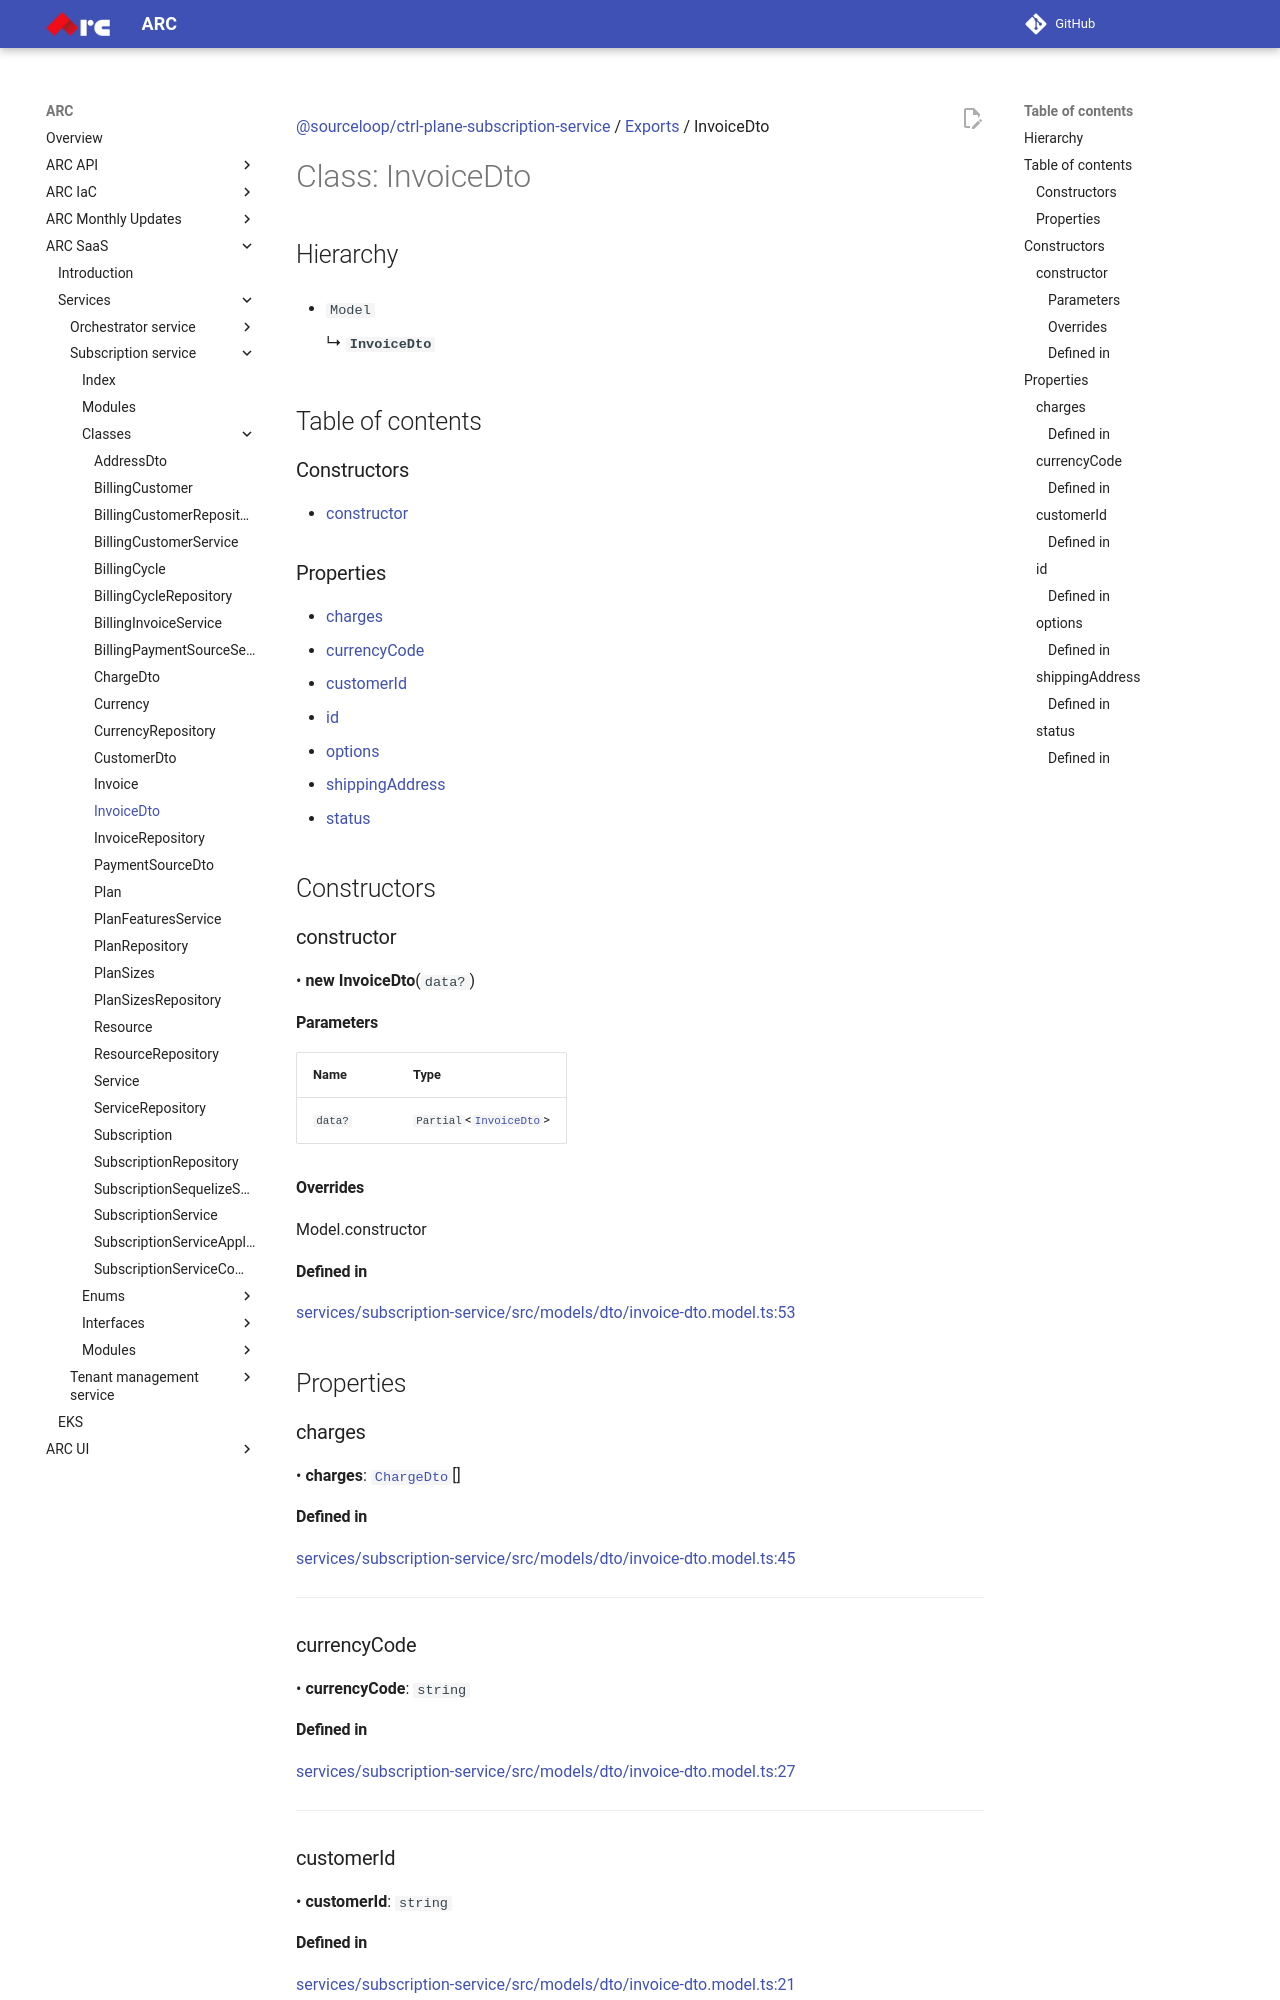

repository: sourcefuse/arc-docs · page: arc-saas-docs/services/subscription-service/classes/InvoiceDto/index.html · generator: mkdocs

[@sourceloop/ctrl-plane-subscription-service](../README.md) / [Exports](../modules.md) / InvoiceDto

# Class: InvoiceDto

## Hierarchy

- `Model`

  ↳ **`InvoiceDto`**

## Table of contents

### Constructors

- [constructor](InvoiceDto.md#constructor)

### Properties

- [charges](InvoiceDto.md#charges)
- [currencyCode](InvoiceDto.md#currencycode)
- [customerId](InvoiceDto.md#customerid)
- [id](InvoiceDto.md#id)
- [options](InvoiceDto.md#options)
- [shippingAddress](InvoiceDto.md#shippingaddress)
- [status](InvoiceDto.md#status)

## Constructors

### constructor

• **new InvoiceDto**(`data?`)

#### Parameters

| Name | Type |
| :------ | :------ |
| `data?` | `Partial`<[`InvoiceDto`](InvoiceDto.md)\> |

#### Overrides

Model.constructor

#### Defined in

[services/subscription-service/src/models/dto/invoice-dto.model.ts:53](https://github.com/sourcefuse/arc-saas/blob/27b4636/services/subscription-service/src/models/dto/invoice-dto.model.ts#L53)

## Properties

### charges

• **charges**: [`ChargeDto`](ChargeDto.md)[]

#### Defined in

[services/subscription-service/src/models/dto/invoice-dto.model.ts:45](https://github.com/sourcefuse/arc-saas/blob/27b4636/services/subscription-service/src/models/dto/invoice-dto.model.ts#L45)

___

### currencyCode

• **currencyCode**: `string`

#### Defined in

[services/subscription-service/src/models/dto/invoice-dto.model.ts:27](https://github.com/sourcefuse/arc-saas/blob/27b4636/services/subscription-service/src/models/dto/invoice-dto.model.ts#L27)

___

### customerId

• **customerId**: `string`

#### Defined in

[services/subscription-service/src/models/dto/invoice-dto.model.ts:21](https://github.com/sourcefuse/arc-saas/blob/27b4636/services/subscription-service/src/models/dto/invoice-dto.model.ts#L21)

___

### id

• `Optional` **id**: `string`
